Labelled photos from "Histo images", an image-classification folder in amine-e2r/kidney. The possible labels are: chromo, onco, cc RCC, normal tissue, p RCC.

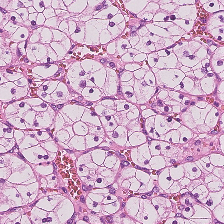
Label: cc RCC

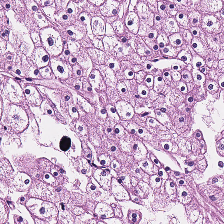
Label: chromo

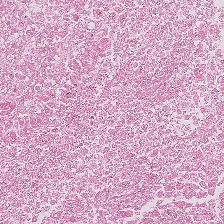
Label: normal tissue

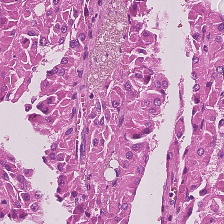
Label: p RCC

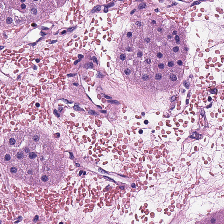
Label: onco

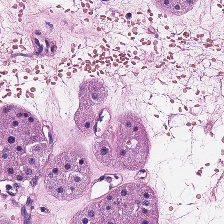
Label: onco
